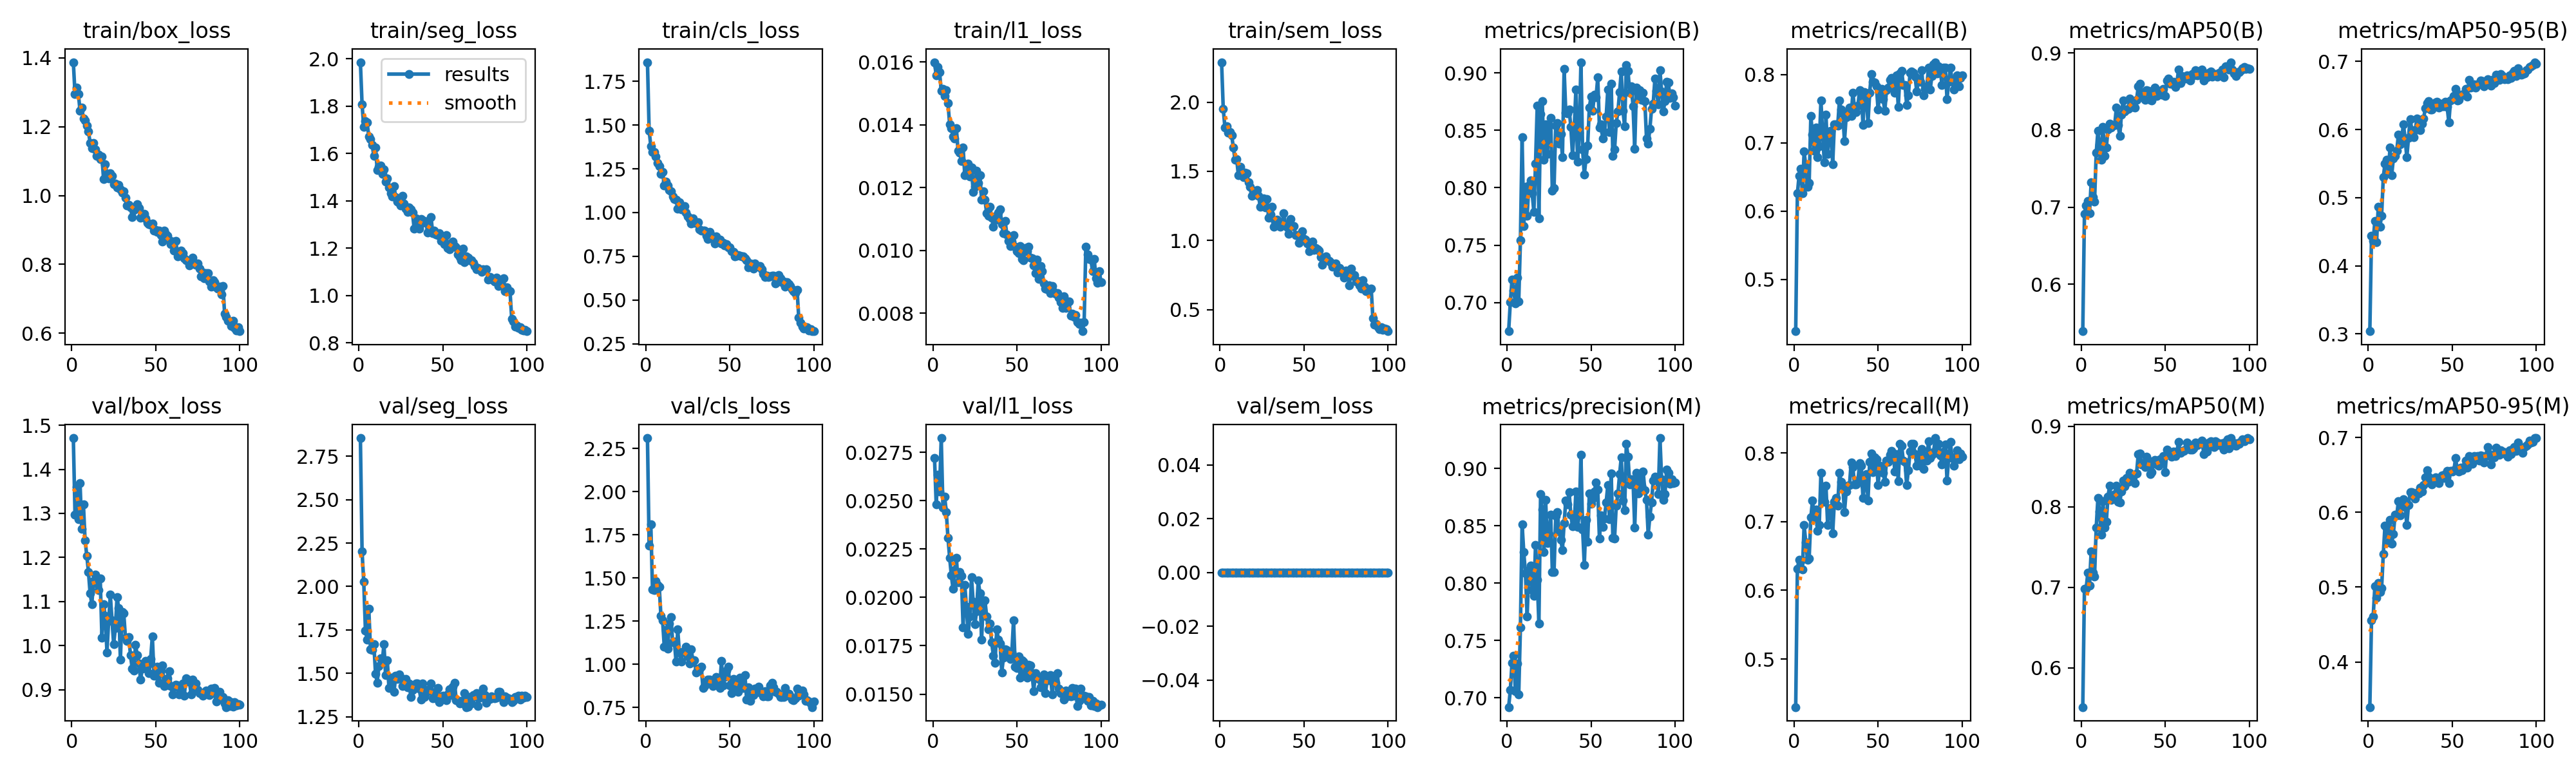

Values plotted in this chart, from the file beside it:
epoch, time, train/box_loss, train/seg_loss, train/cls_loss, train/l1_loss, train/sem_loss, metrics/precision(B), metrics/recall(B), metrics/mAP50(B), metrics/mAP50-95(B), metrics/precision(M), metrics/recall(M), metrics/mAP50(M), metrics/mAP50-95(M), val/box_loss, val/seg_loss, val/cls_loss, val/l1_loss, val/sem_loss, lr/pg0, lr/pg1, lr/pg2
1, 412.3, 1.387, 1.986, 1.858, 0.01599, 2.289, 0.6751, 0.4242, 0.5392, 0.3039, 0.692, 0.4299, 0.5513, 0.3397, 1.471, 2.854, 2.311, 0.0272, 0, 0.0001993, 0.0001993, 0.08026
2, 813.4, 1.295, 1.807, 1.468, 0.01557, 1.951, 0.7004, 0.6257, 0.6918, 0.4438, 0.7068, 0.6315, 0.6982, 0.4555, 1.297, 2.2, 1.686, 0.02482, 0, 0.0003954, 0.0003954, 0.06046
3, 1214, 1.314, 1.712, 1.379, 0.01583, 1.815, 0.7201, 0.6519, 0.7024, 0.4361, 0.7307, 0.6449, 0.6984, 0.4607, 1.359, 2.027, 1.811, 0.02635, 0, 0.0005875, 0.0005875, 0.04065
4, 1615, 1.295, 1.735, 1.345, 0.01567, 1.824, 0.7106, 0.6622, 0.7078, 0.4661, 0.7366, 0.643, 0.7178, 0.5016, 1.287, 1.746, 1.433, 0.02549, 0, 0.0007756, 0.0007756, 0.02084
5, 2015, 1.246, 1.73, 1.345, 0.01508, 1.78, 0.6995, 0.6257, 0.692, 0.4343, 0.7058, 0.6309, 0.7026, 0.4853, 1.368, 1.696, 1.43, 0.02824, 0, 0.0009598, 0.0009598, 0.001025
6, 2416, 1.255, 1.672, 1.32, 0.01515, 1.783, 0.7219, 0.6871, 0.7319, 0.4864, 0.73, 0.6948, 0.7446, 0.5054, 1.265, 1.871, 1.482, 0.02464, 0, 0.0009505, 0.0009505, 0.0009505
7, 2816, 1.223, 1.66, 1.283, 0.01491, 1.76, 0.7007, 0.666, 0.7127, 0.4574, 0.7029, 0.6699, 0.7183, 0.4934, 1.321, 1.637, 1.46, 0.02522, 0, 0.0009406, 0.0009406, 0.0009406
8, 3217, 1.218, 1.635, 1.264, 0.01509, 1.673, 0.7542, 0.6353, 0.7073, 0.4735, 0.7613, 0.6449, 0.7132, 0.4983, 1.239, 1.634, 1.45, 0.02442, 0, 0.0009307, 0.0009307, 0.0009307
9, 3617, 1.203, 1.591, 1.219, 0.01469, 1.582, 0.8439, 0.6411, 0.7706, 0.5299, 0.8515, 0.6468, 0.7744, 0.5439, 1.204, 1.668, 1.281, 0.02308, 0, 0.0009208, 0.0009208, 0.0009208
10, 4018, 1.186, 1.625, 1.231, 0.01402, 1.588, 0.7664, 0.739, 0.7988, 0.5499, 0.8269, 0.7062, 0.8106, 0.5819, 1.167, 1.5, 1.255, 0.02206, 0, 0.0009109, 0.0009109, 0.0009109
11, 4418, 1.153, 1.53, 1.155, 0.01389, 1.47, 0.8008, 0.7121, 0.7809, 0.5552, 0.8084, 0.7313, 0.7942, 0.5797, 1.118, 1.447, 1.102, 0.02114, 0, 0.000901, 0.000901, 0.000901
12, 4819, 1.138, 1.542, 1.178, 0.01362, 1.532, 0.7753, 0.6888, 0.7615, 0.5361, 0.7712, 0.7044, 0.7656, 0.5596, 1.094, 1.542, 1.2, 0.02046, 0, 0.0008911, 0.0008911, 0.0008911
13, 5219, 1.153, 1.548, 1.156, 0.01357, 1.488, 0.8019, 0.7227, 0.8044, 0.5731, 0.8113, 0.7179, 0.8068, 0.5896, 1.147, 1.588, 1.089, 0.02141, 0, 0.0008812, 0.0008812, 0.0008812
14, 5620, 1.134, 1.513, 1.127, 0.01389, 1.457, 0.8062, 0.6789, 0.7666, 0.5331, 0.8154, 0.6865, 0.7742, 0.5582, 1.161, 1.563, 1.236, 0.02205, 0, 0.0008713, 0.0008713, 0.0008713
15, 6021, 1.114, 1.532, 1.122, 0.01317, 1.488, 0.7951, 0.6948, 0.7773, 0.5574, 0.7939, 0.6948, 0.7813, 0.5712, 1.141, 1.669, 1.272, 0.02078, 0, 0.0008614, 0.0008614, 0.0008614
16, 6421, 1.119, 1.48, 1.094, 0.01311, 1.485, 0.7789, 0.762, 0.8011, 0.5609, 0.789, 0.7716, 0.8126, 0.5963, 1.125, 1.489, 1.128, 0.02131, 0, 0.0008515, 0.0008515, 0.0008515
17, 6822, 1.107, 1.495, 1.075, 0.01285, 1.419, 0.8213, 0.714, 0.8087, 0.5688, 0.8336, 0.7307, 0.826, 0.5959, 1.153, 1.577, 1.133, 0.0211, 0, 0.0008416, 0.0008416, 0.0008416
18, 7222, 1.113, 1.458, 1.072, 0.01328, 1.389, 0.8713, 0.6718, 0.8036, 0.5925, 0.8033, 0.7289, 0.8083, 0.6146, 1.018, 1.415, 1.016, 0.01846, 0, 0.0008317, 0.0008317, 0.0008317
19, 7622, 1.047, 1.432, 1.022, 0.01239, 1.324, 0.7733, 0.7409, 0.8054, 0.578, 0.7647, 0.7524, 0.8103, 0.5958, 1.094, 1.477, 1.203, 0.02065, 0, 0.0008218, 0.0008218, 0.0008218
20, 8023, 1.091, 1.419, 1.059, 0.01249, 1.354, 0.8641, 0.6833, 0.8069, 0.5889, 0.8775, 0.6948, 0.8158, 0.6074, 1.067, 1.472, 1.066, 0.01951, 0, 0.0008119, 0.0008119, 0.0008119
21, 8423, 1.063, 1.461, 1.02, 0.01277, 1.335, 0.8757, 0.7166, 0.8294, 0.6076, 0.864, 0.7195, 0.826, 0.6175, 0.985, 1.395, 1.014, 0.0181, 0, 0.000802, 0.000802, 0.000802
22, 8823, 1.05, 1.416, 1.019, 0.01235, 1.366, 0.8242, 0.7178, 0.8071, 0.5866, 0.8272, 0.7198, 0.8059, 0.6083, 1.055, 1.485, 1.072, 0.01903, 0, 0.0007921, 0.0007921, 0.0007921
23, 9224, 1.065, 1.397, 1.038, 0.01263, 1.322, 0.8551, 0.6685, 0.7924, 0.559, 0.8725, 0.683, 0.8055, 0.583, 1.116, 1.467, 1.072, 0.02104, 0, 0.0007822, 0.0007822, 0.0007822
24, 9624, 1.057, 1.392, 0.9997, 0.01186, 1.243, 0.8292, 0.7275, 0.8197, 0.5878, 0.8351, 0.7294, 0.8191, 0.6098, 1.058, 1.493, 1.101, 0.01977, 0, 0.0007723, 0.0007723, 0.0007723
25, 10024, 1.034, 1.381, 0.9764, 0.01202, 1.249, 0.8539, 0.7275, 0.8384, 0.6156, 0.8427, 0.7351, 0.8327, 0.6265, 1.003, 1.475, 1.044, 0.0186, 0, 0.0007624, 0.0007624, 0.0007624
26, 10424, 1.035, 1.421, 0.9648, 0.01253, 1.307, 0.861, 0.7255, 0.824, 0.5988, 0.8596, 0.7236, 0.8254, 0.6269, 1.04, 1.427, 1.005, 0.01927, 0, 0.0007525, 0.0007525, 0.0007525
27, 10824, 1.024, 1.389, 0.9377, 0.01214, 1.238, 0.7972, 0.762, 0.8267, 0.589, 0.8099, 0.7716, 0.8354, 0.6224, 1.11, 1.461, 1.086, 0.02088, 0, 0.0007426, 0.0007426, 0.0007426
28, 11224, 1.032, 1.367, 0.9652, 0.0124, 1.299, 0.7995, 0.7486, 0.8278, 0.5987, 0.8097, 0.7582, 0.8308, 0.6184, 1.085, 1.468, 1.025, 0.02022, 0, 0.0007327, 0.0007327, 0.0007327
29, 11624, 1.018, 1.352, 0.9412, 0.01161, 1.164, 0.8544, 0.7432, 0.8413, 0.6162, 0.8583, 0.7524, 0.8422, 0.6263, 0.9683, 1.419, 1.023, 0.01781, 0, 0.0007228, 0.0007228, 0.0007228
30, 12024, 1.008, 1.372, 0.9411, 0.01188, 1.189, 0.8566, 0.7025, 0.8309, 0.6078, 0.8622, 0.714, 0.8367, 0.625, 1.077, 1.444, 0.9506, 0.01982, 0, 0.0007129, 0.0007129, 0.0007129
31, 12425, 1.012, 1.365, 0.9454, 0.01162, 1.244, 0.8386, 0.7378, 0.83, 0.5993, 0.8451, 0.7436, 0.8393, 0.6331, 1.073, 1.364, 0.9763, 0.01984, 0, 0.000703, 0.000703, 0.000703
32, 12825, 0.9926, 1.349, 0.9038, 0.01119, 1.099, 0.847, 0.7439, 0.8292, 0.6083, 0.838, 0.7524, 0.8292, 0.6276, 1.019, 1.404, 0.9707, 0.01903, 0, 0.0006931, 0.0006931, 0.0006931
33, 13225, 0.9714, 1.281, 0.8961, 0.0111, 1.139, 0.8269, 0.7518, 0.8392, 0.6164, 0.829, 0.7538, 0.8415, 0.6366, 1.01, 1.432, 0.9859, 0.01835, 0, 0.0006832, 0.0006832, 0.0006832
34, 13625, 0.9737, 1.327, 0.8953, 0.01138, 1.151, 0.9035, 0.739, 0.8566, 0.6313, 0.8523, 0.7865, 0.8653, 0.6463, 1.02, 1.442, 0.862, 0.01864, 0, 0.0006733, 0.0006733, 0.0006733
35, 14026, 0.9655, 1.312, 0.8977, 0.01104, 1.126, 0.8653, 0.7735, 0.8604, 0.6385, 0.8719, 0.7793, 0.8661, 0.6559, 0.9784, 1.442, 0.8729, 0.01768, 0, 0.0006634, 0.0006634, 0.0006634
36, 14427, 0.9379, 1.282, 0.8678, 0.01075, 1.1, 0.8645, 0.7505, 0.8469, 0.6415, 0.8689, 0.7543, 0.8528, 0.6476, 0.9481, 1.412, 0.8914, 0.017, 0, 0.0006535, 0.0006535, 0.0006535
37, 14828, 0.9589, 1.322, 0.8481, 0.01108, 1.125, 0.8681, 0.7447, 0.8493, 0.6293, 0.8793, 0.7543, 0.8541, 0.6389, 0.9435, 1.349, 0.9107, 0.01663, 0, 0.0006436, 0.0006436, 0.0006436
38, 15229, 0.9674, 1.306, 0.8898, 0.01098, 1.195, 0.853, 0.7543, 0.8389, 0.629, 0.8597, 0.7601, 0.8492, 0.6375, 1.002, 1.44, 0.9126, 0.01835, 0, 0.0006337, 0.0006337, 0.0006337
39, 15630, 0.975, 1.316, 0.8658, 0.01121, 1.116, 0.8282, 0.7773, 0.8516, 0.6337, 0.8495, 0.785, 0.8625, 0.645, 0.9789, 1.363, 0.8965, 0.01783, 0, 0.0006238, 0.0006238, 0.0006238
40, 16031, 0.9633, 1.311, 0.8518, 0.01131, 1.095, 0.851, 0.7754, 0.8511, 0.6399, 0.8503, 0.7812, 0.8573, 0.6464, 0.9591, 1.387, 0.8742, 0.01761, 0, 0.0006139, 0.0006139, 0.0006139
41, 16432, 0.9362, 1.265, 0.8241, 0.01083, 1.046, 0.8854, 0.7265, 0.8395, 0.6407, 0.8801, 0.7351, 0.8405, 0.6448, 0.9223, 1.406, 0.8813, 0.01613, 0, 0.000604, 0.000604, 0.000604
42, 16833, 0.9469, 1.273, 0.8622, 0.01055, 1.154, 0.8225, 0.7739, 0.8387, 0.6321, 0.8491, 0.7524, 0.8433, 0.6392, 0.9485, 1.405, 0.9261, 0.01689, 0, 0.0005941, 0.0005941, 0.0005941
43, 17234, 0.9464, 1.332, 0.8399, 0.01094, 1.103, 0.8478, 0.7678, 0.8457, 0.6376, 0.8599, 0.7697, 0.8541, 0.6464, 0.949, 1.444, 0.8904, 0.01732, 0, 0.0005842, 0.0005842, 0.0005842
44, 17635, 0.9342, 1.264, 0.846, 0.01051, 1.102, 0.9093, 0.7294, 0.8555, 0.6341, 0.9117, 0.7313, 0.8586, 0.6495, 0.9654, 1.357, 0.8638, 0.01727, 0, 0.0005743, 0.0005743, 0.0005743
45, 18036, 0.92, 1.274, 0.8219, 0.01031, 1.039, 0.8331, 0.7735, 0.8445, 0.634, 0.8471, 0.787, 0.8528, 0.6459, 0.9552, 1.388, 1.018, 0.01711, 0, 0.0005644, 0.0005644, 0.0005644
46, 18436, 0.9176, 1.256, 0.8266, 0.01014, 1.039, 0.8113, 0.8003, 0.8497, 0.6406, 0.8158, 0.7992, 0.8509, 0.6513, 0.9381, 1.357, 0.8771, 0.01683, 0, 0.0005545, 0.0005545, 0.0005545
47, 18836, 0.9141, 1.254, 0.8133, 0.01029, 0.9829, 0.8252, 0.7889, 0.8514, 0.6329, 0.8554, 0.7721, 0.8592, 0.6556, 0.9699, 1.415, 0.9246, 0.01715, 0, 0.0005446, 0.0005446, 0.0005446
48, 19236, 0.9178, 1.263, 0.8194, 0.01048, 1.042, 0.8369, 0.788, 0.8455, 0.6103, 0.8362, 0.7939, 0.8548, 0.6385, 1.022, 1.333, 0.9626, 0.01883, 0, 0.0005347, 0.0005347, 0.0005347
49, 19637, 0.8982, 1.23, 0.802, 0.01012, 1.065, 0.8699, 0.7831, 0.8536, 0.643, 0.8785, 0.7908, 0.8626, 0.6557, 0.9316, 1.37, 0.9875, 0.01643, 0, 0.0005248, 0.0005248, 0.0005248
50, 20037, 0.9008, 1.239, 0.803, 0.00997, 1.011, 0.8794, 0.7486, 0.8443, 0.6447, 0.8693, 0.7535, 0.8433, 0.6548, 0.9317, 1.372, 0.8794, 0.01636, 0, 0.0005149, 0.0005149, 0.0005149
51, 20438, 0.895, 1.216, 0.7798, 0.00992, 1.007, 0.8671, 0.7754, 0.8639, 0.6493, 0.8736, 0.7812, 0.8709, 0.656, 0.9527, 1.355, 0.8342, 0.01695, 0, 0.000505, 0.000505, 0.000505
52, 20838, 0.899, 1.255, 0.7768, 0.01013, 0.9778, 0.8812, 0.7793, 0.8665, 0.6599, 0.8799, 0.7773, 0.8643, 0.6721, 0.9154, 1.345, 0.9168, 0.01585, 0, 0.0004951, 0.0004951, 0.0004951
53, 21238, 0.8854, 1.201, 0.7505, 0.00972, 0.921, 0.879, 0.7639, 0.86, 0.6425, 0.888, 0.7716, 0.8674, 0.657, 0.9437, 1.381, 0.8765, 0.01675, 0, 0.0004852, 0.0004852, 0.0004852
54, 21639, 0.8664, 1.195, 0.7529, 0.00968, 0.9316, 0.896, 0.7466, 0.8602, 0.6436, 0.8817, 0.7585, 0.8618, 0.6547, 0.9548, 1.407, 0.8923, 0.01668, 0, 0.0004753, 0.0004753, 0.0004753
55, 22040, 0.8989, 1.223, 0.757, 0.01008, 0.9946, 0.8527, 0.7775, 0.8622, 0.6512, 0.839, 0.7889, 0.8685, 0.6595, 0.9084, 1.375, 0.8409, 0.0161, 0, 0.0004654, 0.0004654, 0.0004654
56, 22441, 0.8881, 1.226, 0.7527, 0.00997, 0.9312, 0.855, 0.7809, 0.856, 0.6508, 0.859, 0.787, 0.863, 0.6562, 0.9102, 1.423, 0.9226, 0.01584, 0, 0.0004555, 0.0004555, 0.0004555
57, 22841, 0.8835, 1.208, 0.7511, 0.01012, 0.9472, 0.8428, 0.7923, 0.8618, 0.651, 0.8489, 0.798, 0.8688, 0.6609, 0.9264, 1.447, 0.8806, 0.01651, 0, 0.0004456, 0.0004456, 0.0004456
58, 23242, 0.871, 1.202, 0.751, 0.00978, 0.9343, 0.8484, 0.7951, 0.8784, 0.6592, 0.8566, 0.8028, 0.8805, 0.6686, 0.9419, 1.347, 0.8631, 0.0165, 0, 0.0004357, 0.0004357, 0.0004357
59, 23642, 0.8591, 1.172, 0.7378, 0.00974, 0.9292, 0.8618, 0.7898, 0.8612, 0.6486, 0.8704, 0.7994, 0.867, 0.6595, 0.909, 1.342, 0.9363, 0.01607, 0, 0.0004258, 0.0004258, 0.0004258
60, 24043, 0.8669, 1.161, 0.7276, 0.00953, 0.8793, 0.8857, 0.7733, 0.8698, 0.6731, 0.8857, 0.7733, 0.8693, 0.6747, 0.89, 1.328, 0.794, 0.01516, 0, 0.0004159, 0.0004159, 0.0004159
... 40 more rows
